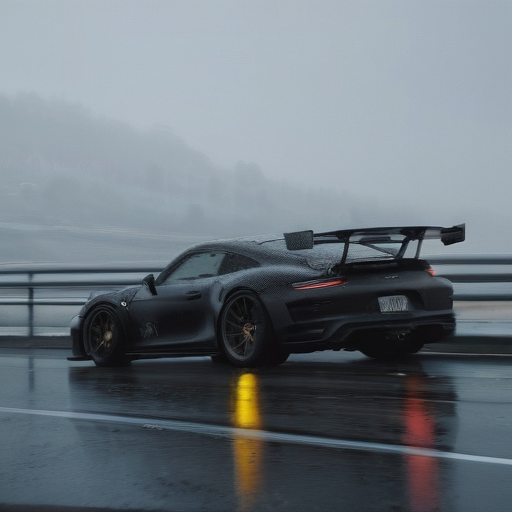
Generation parameters embedded in this image by AUTOMATIC1111 Stable Diffusion web UI or a fork of it (Forge, ...) (PNG 'parameters' text chunk):
cinematic photo of black porshe gt3 rs in los angeles, raining, gloomy, perfect lighting, vibrant, high detailed, epic, movie still, motion blur, film grain
Negative prompt: (octane render, render, drawing, anime, bad photo, bad photography:1.3), (worst quality, low quality, blurry:1.2), (bad teeth, deformed teeth, deformed lips), (bad anatomy, bad proportions:1.1), (deformed iris, deformed pupils), (deformed eyes, bad eyes), (deformed face, ugly face, bad face), (deformed hands, bad hands, fused fingers), morbid, mutilated, mutation, disfigured
Steps: 8, Sampler: DPM++ SDE Karras, CFG scale: 1.5, Seed: 104268542, Size: 512x512, Model hash: 364cecf630, Model: RealVisXL_V3.0, Version: v1.7.0